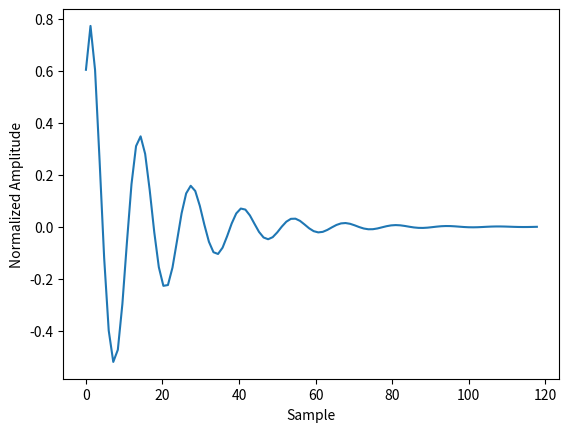
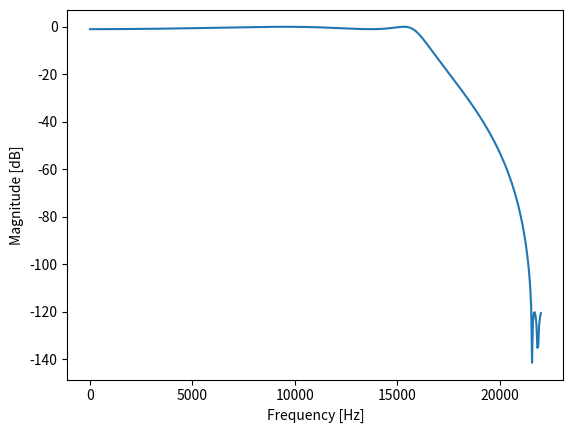
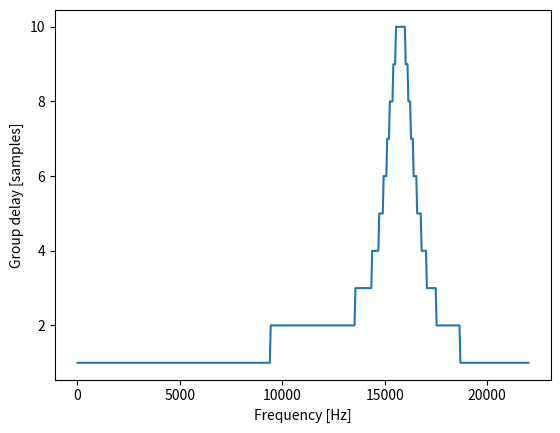

The matplotlib source for these figures, in order: (Note: this script raises an exception after producing the figures.)
# -*- coding: utf-8 -*-
"""
Created on Mon Oct 14 13:05:23 2019

[redacted]
"""

import scipy.signal as signal
import scipy as sp
import numpy as np

def impz(system):
    """
    Impulse response of a digital filter.
    
    Parameters
    ----------
        system : an instance of the LTI class or a tuple of array_like
            describing the system.
            The following gives the number of elements in the tuple and
            the interpretation:
                
                * (num, den)
            
    Returns
    -------
        T : ndarray
            A 1-D array of time points.
            
        yout : ndarray
            A 1-D array containing the impulse response of the system (except
            for singularities at zero).
            
    Notes
    -----
        If (num, den) is passed in for ``system``, coefficients for both the
        numerator and denominator should be specified in describing exponent
        order (e.g. ``s^2 + 3s + 5`` would be represented as ``[1, 3, 5]``).
    """
    
    if type(system[1]) == int and system[1] == 1:
        # FIR filter
        return np.array(range(len(b))), b
    
    elif type(system[1]) == np.ndarray:
        # IIR filter 
        return signal.impulse(system)
    
    else:
        raise ValueError
        
def freqz(system, worN=512, fs=2*np.pi, outform = 'complex'):
    """
    Frequency response of a digital filter.
    
    Parameters
    ----------
        system : an instance of the LTI class or a tuple of array_like
            describing the system.
            The following gives the number of elements in the tuple and
            the interpretation:

                * (num, den)
                
        worN : {None, int, array_like}, optional
            If a single integer, then compute at that many frequencies 
            (default is N=512). This is a convenient alternative to:

                np.linspace(0, fs if whole else fs/2, N, endpoint=False)
            
            Using a number that is fast for FFT computations can result in 
            faster computations (see Notes).
            If an array_like, compute the response at the frequencies given. 
            These are in the same units as fs.
            
        fs : float, optional
            The sampling frequency of the digital system.
            Defaults to 2*pi radians/sample (so w is from 0 to pi).
        
        
    Returns
    -------
        w : ndarray
            The frequencies at which h was computed, in the same units as fs.
            By default, w is normalized to the range [0, pi) (radians/sample).
                
        h : ndarray
            The frequency response, as complex numbers.
    """
    
    #周波数特性を計算
    w, h = signal.freqz(system[0], system[1], worN=worN, fs=fs)
    
    if outform == 'complex':
        #complexの場合，周波数特性を複素数で返す
        return w, h
    
    elif outform == 'dB':
        #dBの場合，周波数特性をdBの数値（20*np.log10(np.abs(h))）を返す
        h = 20 * np.log10(np.abs(h))
        return w, h
    
    elif outform == 'abs':
        #absの場合，周波数特性を複素数の絶対値（np.abs(h)）で返す
        h = np.abs(h)
        return w, h
    
    else:
        #それ以外では例外をスローする
        raise ValueError("Parameter outform is must be 'complex', 'dB', or"
                         +"'abs'.")

def grpdelay(system, worN=512, fs=2*np.pi):
    """
    Group delay of a digital filter.
    
    Parameters
    ----------
        system : an instance of the LTI class or a tuple of array_like
            describing the system.
            The following gives the number of elements in the tuple and
            the interpretation:
            
                * (num, den)
                
        worN : {None, int, array_like}, optional
            If a single integer, then compute at that many frequencies 
            (default is N=512). This is a convenient alternative to:

                np.linspace(0, fs if whole else fs/2, N, endpoint=False)
            
            Using a number that is fast for FFT computations can result in 
            faster computations (see Notes).
            If an array_like, compute the response at the frequencies given. 
            These are in the same units as fs.
            
        fs : float, optional
            The sampling frequency of the digital system.
            Defaults to 2*pi radians/sample (so w is from 0 to pi).
            
    Returns
    -------
        w : ndarray
            The frequencies at which h was computed, in the same units as fs.
            By default, w is normalized to the range [0, pi) (radians/sample).
            
        gd : ndarray
            The group delay.
    """
    
    #デジタルフィルタの群遅延を計算
    w, gd = signal.group_delay(system, w = worN, fs = fs)
    
    #計算誤差を整数に丸める
    gd = np.round(gd)
    
    #周波数と対応する群遅延を返す
    return w, gd
    
def phasez(system, worN = 512, fs = 2*np.pi, deg=False):
    """
    Group delay of a digital filter.
    
    Parameters
    ----------
        system : an instance of the LTI class or a tuple of array_like
            describing the system.
            The following gives the number of elements in the tuple and
            the interpretation:
                
                * (num, den)
                
        worN : {None, int, array_like}, optional
            If a single integer, then compute at that many frequencies 
            (default is N=512). This is a convenient alternative to:

                np.linspace(0, fs if whole else fs/2, N, endpoint=False)
            
            Using a number that is fast for FFT computations can result in 
            faster computations (see Notes).
            If an array_like, compute the response at the frequencies given. 
            These are in the same units as fs.
            
        fs : float, optional
            The sampling frequency of the digital system.
            Defaults to 2*pi radians/sample (so w is from 0 to pi).
            
        deg : boolean, optional
            If True, the phase response is returned as degree.
            Default is False.
            
    Returns
    -------
        w : ndarray
            The frequencies at which h was computed, in the same units as fs.
            By default, w is normalized to the range [0, pi) (radians/sample).
            
        phase : ndarray
            The phase response.
    """
    
    w, h = freqz(system, worN = worN, fs = fs)
    phase = sp.unwrap(sp.angle(h))
    
    if deg == True:
        phase = np.rad2deg(phase)
    
    return w, phase

#def zplane(system)
    
if __name__ == '__main__':
    
    import matplotlib.pyplot as plt
    
    b, a = signal.iirdesign(0.715, 0.99, 1, 120)
    #lti = signal.lti(b, a)
    #b = signal.firwin(257, 21000/22050)
    #a = 1
    
    plt.figure()
    T, yout = impz((b, a))
    plt.plot(T, yout)
    plt.xlabel('Sample')
    plt.ylabel('Normalized Amplitude')
    
    plt.figure()
    w, h = freqz((b, a), fs = 44100, outform='dB')
    plt.plot(w, h)
    plt.xlabel('Frequency [Hz]')
    plt.ylabel('Magnitude [dB]')
    
    plt.figure()
    w, gd = grpdelay((b, a), fs = 44100)
    plt.plot(w, gd)
    plt.xlabel('Frequency [Hz]')
    plt.ylabel('Group delay [samples]')
    
    plt.figure()
    w, phase = phasez((b, a), fs = 44100)
    plt.plot(w, phase)
    plt.xlabel('Frequency [Hz]')
    plt.ylabel('Phase [rad]')